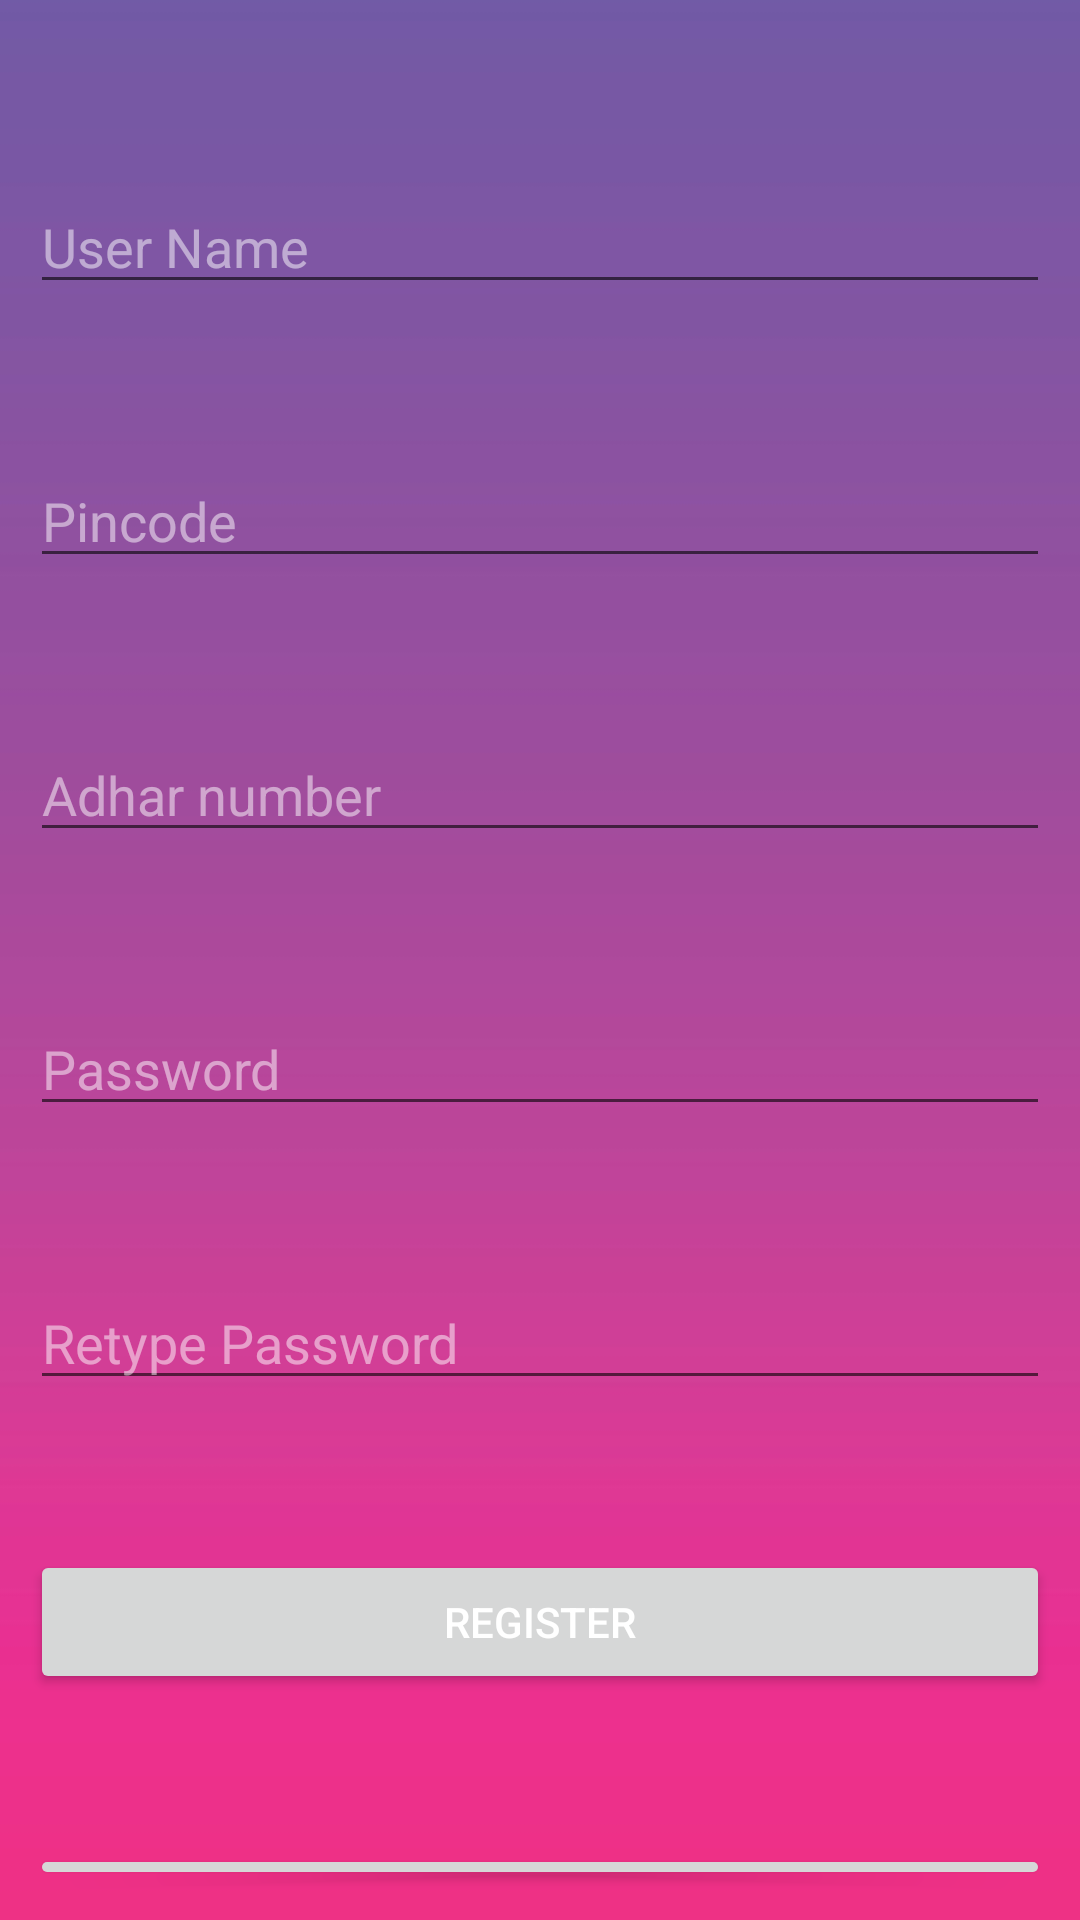

Reconstruct the res/layout file that produces this screen, plus the resources it refers to.
<!-- AndroidManifest.xml: application theme Theme.COVIDTeeka -->
<!-- res/layout/activity_main2.xml -->
<?xml version="1.0" encoding="utf-8"?>
<RelativeLayout xmlns:android="http://schemas.android.com/apk/res/android"
    xmlns:app="http://schemas.android.com/apk/res-auto"
    xmlns:tools="http://schemas.android.com/tools"
    android:layout_width="match_parent"
    android:layout_height="match_parent"
    android:padding="10dp"
    tools:context=".MainActivity2"
    android:background="@drawable/pink_gradient">

    <EditText
        android:id="@+id/username"
        android:layout_width="match_parent"
        android:layout_height="wrap_content"
        android:hint="User Name"
        android:layout_marginTop="50dp"
        />

    <EditText
        android:id="@+id/pincode"
        android:layout_width="match_parent"
        android:layout_height="wrap_content"
        android:hint="Pincode"
        android:layout_marginTop="50dp"
        android:layout_below="@+id/username"
        android:inputType="number"/>

    <EditText
        android:id="@+id/adharno"
        android:layout_width="match_parent"
        android:layout_height="wrap_content"
        android:hint="Adhar number"
        android:layout_marginTop="50dp"
        android:layout_below="@+id/pincode"
        android:inputType="number"/>

    <EditText
        android:id="@+id/password"
        android:layout_width="match_parent"
        android:layout_height="wrap_content"
        android:hint="Password"
        android:layout_marginTop="50dp"
        android:layout_below="@+id/adharno"/>

    <EditText
        android:id="@+id/repassword"
        android:layout_width="match_parent"
        android:layout_height="wrap_content"
        android:hint="Retype Password"
        android:layout_marginTop="50dp"
        android:layout_below="@+id/password"/>

    <Button
        android:id="@+id/btnsignup"
        android:layout_width="match_parent"
        android:layout_height="wrap_content"
        android:text="Register"
        android:layout_marginTop="50dp"
        android:layout_below="@+id/repassword"/>

    <Button
        android:id="@+id/btnsignin"
        android:layout_width="match_parent"
        android:layout_height="wrap_content"
        android:text="Existing user! Go to signin page"
        android:layout_marginTop="50dp"
        android:layout_below="@+id/btnsignup"/>


</RelativeLayout>
<!-- resources referenced by this layout -->
<resources>
  <!-- drawable pink_gradient: jpeg bitmap (drawable-v24, 12051 bytes) -->
  <style name="Theme.COVIDTeeka" parent="Theme.MaterialComponents.DayNight.NoActionBar">
  <item name="colorPrimary">#4D000000</item>
  <item name="colorPrimaryVariant">#4D000000</item>
  <item name="colorOnPrimary">@color/white</item>
  <item name="colorSecondary">@color/teal_200</item>
  <item name="colorSecondaryVariant">@color/teal_700</item>
  <item name="colorOnSecondary">@color/black</item>
  <item name="android:statusBarColor" tools:targetApi="l">?attr/colorPrimaryVariant</item>
  <item name="android:textColorHint">#80FFFFFF</item>
  <item name="android:textColor">#FFFFFF</item>
  </style>
  <!-- not gathered from this repository: default colours our renderer supplied (Android Studio template values) -->
  <color name="teal_200">#FF03DAC5</color>
  <color name="teal_700">#FF018786</color>
  <color name="black">#FF000000</color>
  <color name="white">#FFFFFFFF</color>
</resources>
